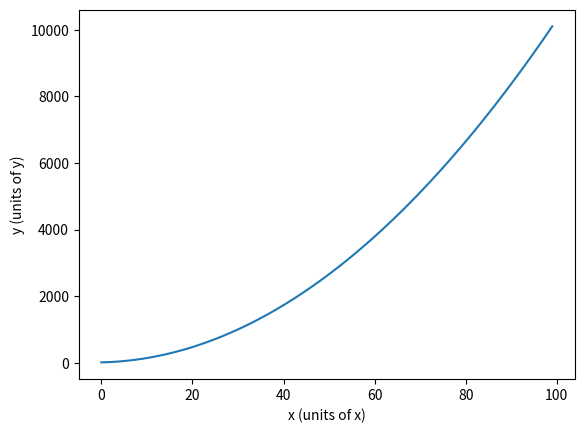

This chart was generated by the following Python code:
#!/usr/bin/env python3
# -*- coding: utf-8 -*-


# Import matplotlib plotting library
import matplotlib.pyplot as plt


# Output the result of x^2 + 3x + 8 when supplied argument x
def quad_funct( x ):
        y = x**2 +  3*x + 8
        return y


# Calculate the above quadratic function for each value from 0->100, and plot the result
def plot_quad_funct():
        # Create array of x values from 0-100, and calculate function at each whole number
        x_vals = range(100)
        y_vals = []
        for x in x_vals:
                y_vals.append( quad_funct( x ) )
 
        plt.plot( x_vals, y_vals )
        plt.xlabel('x (units of x)')
        plt.ylabel('y (units of y)')
        plt.show()


# Run above function(s)
if __name__ == "__main__":
        plot_quad_funct()
